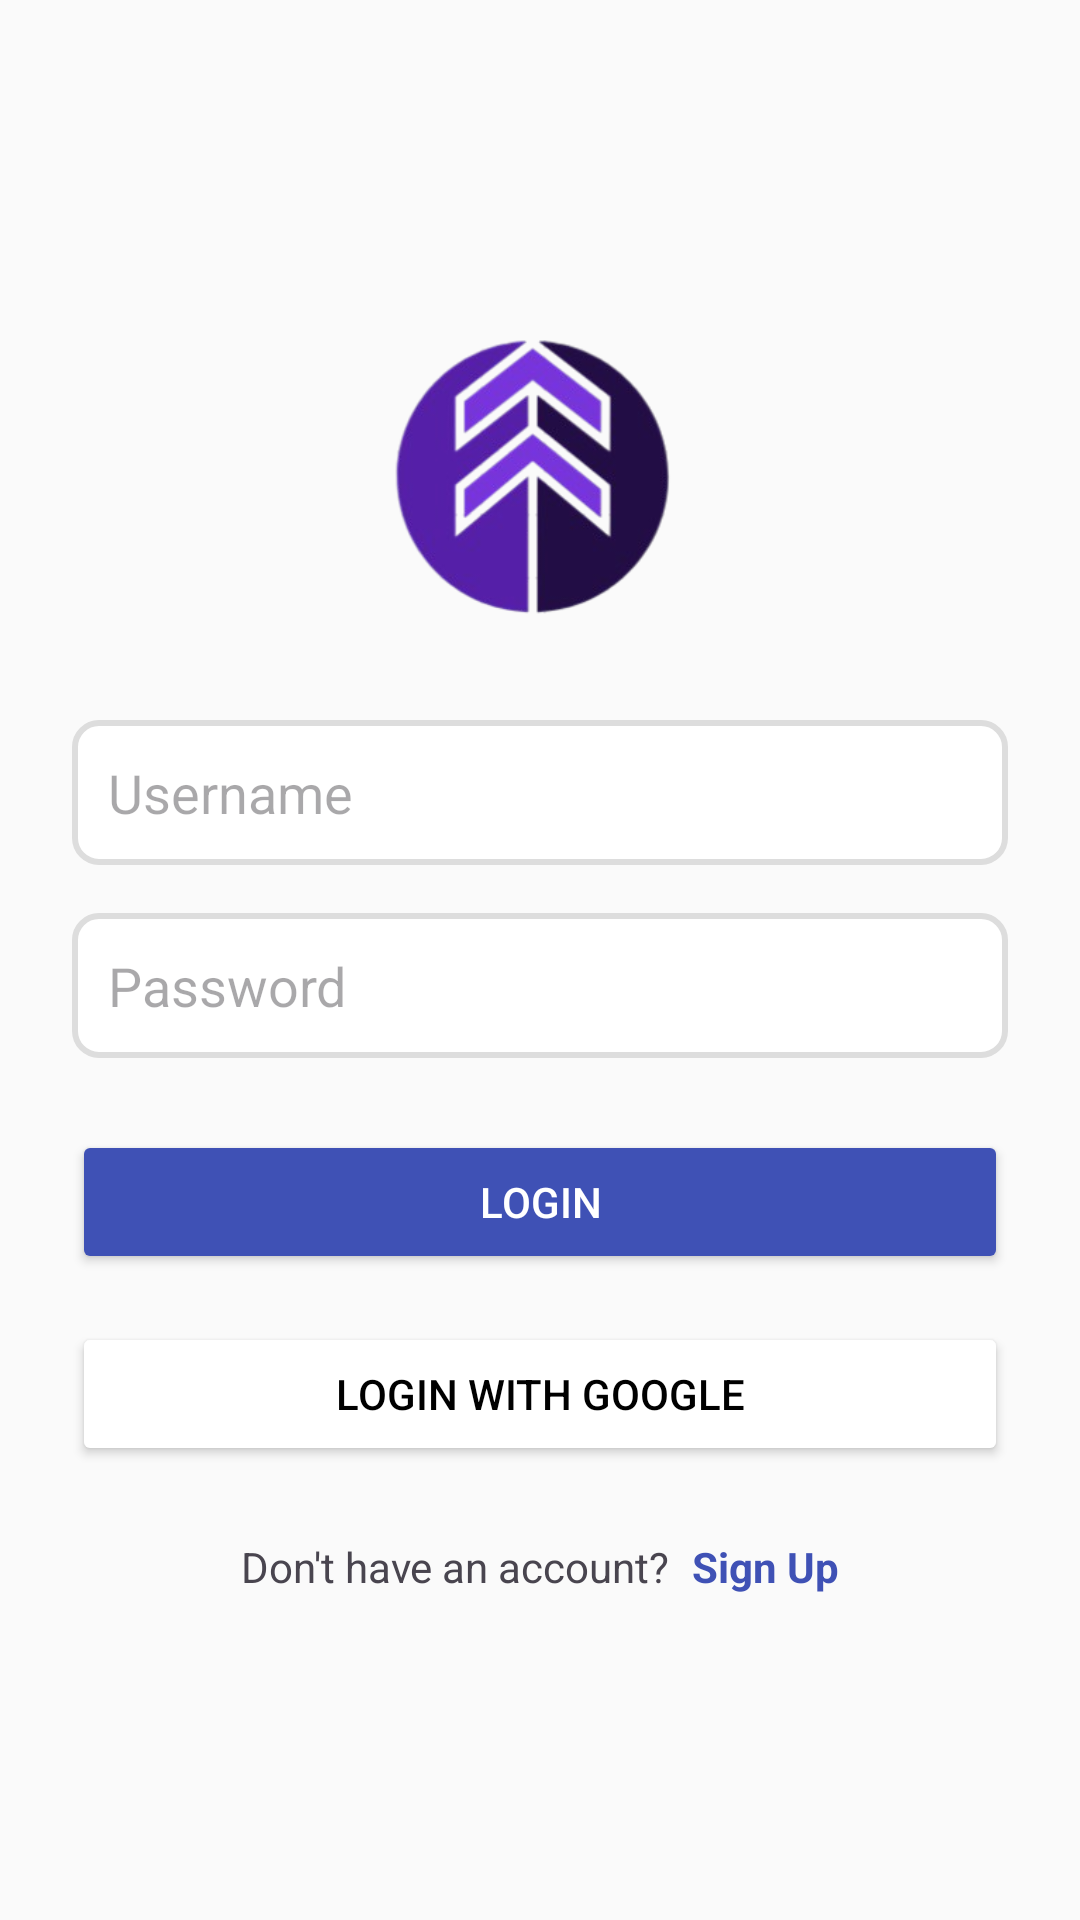

Reconstruct the res/layout file that produces this screen, plus the resources it refers to.
<!-- AndroidManifest.xml: activity theme Theme.Ems1 -->
<!-- res/layout/activity_login.xml -->
<?xml version="1.0" encoding="utf-8"?>
<LinearLayout
        xmlns:android="http://schemas.android.com/apk/res/android"
        android:layout_width="match_parent"
        android:layout_height="match_parent"
        android:orientation="vertical"
        android:padding="24dp"
        android:gravity="center"
        android:background="#FAFAFA"> 

    
    <ImageView
            android:id="@+id/appIcon"
            android:layout_width="100dp"
            android:layout_height="100dp"
            android:src="@drawable/app_logo"
    android:contentDescription="App Icon"
    android:layout_gravity="center"
    android:layout_marginBottom="32dp" />

    
    <EditText
            android:id="@+id/editTextUsername"
            android:layout_width="match_parent"
            android:layout_height="wrap_content"
            android:hint="Username"
            android:inputType="text"
            android:padding="12dp"
            android:background="@drawable/edit_text_background"
            android:layout_marginBottom="16dp" />

    
    <EditText
            android:id="@+id/editTextPassword"
            android:layout_width="match_parent"
            android:layout_height="wrap_content"
            android:hint="Password"
            android:inputType="textPassword"
            android:padding="12dp"
            android:background="@drawable/edit_text_background"
            android:layout_marginBottom="24dp" />

    
    <Button
            android:id="@+id/buttonLogin"
            android:layout_width="match_parent"
            android:layout_height="wrap_content"
            android:text="Login"
            android:textColor="#FFFFFF"
            android:backgroundTint="#3F51B5"
    android:layout_marginBottom="16dp" />

    
    <Button
            android:id="@+id/buttonGoogleLogin"
            android:layout_width="match_parent"
            android:layout_height="wrap_content"
            android:text="Login with Google"
            android:drawableStart="@drawable/ic_google_icon"
    android:drawablePadding="8dp"
    android:backgroundTint="#FFFFFF"
    android:textColor="#000000"
    android:layout_marginBottom="24dp"
    android:elevation="4dp" />

    
    <LinearLayout
            android:layout_width="wrap_content"
            android:layout_height="wrap_content"
            android:orientation="horizontal"
            android:gravity="center">

        <TextView
                android:id="@+id/tvNoAccount"
                android:layout_width="wrap_content"
                android:layout_height="wrap_content"
                android:text="Don't have an account? " />

        <TextView
                android:id="@+id/tvSignUp"
                android:layout_width="wrap_content"
                android:layout_height="wrap_content"
                android:text="Sign Up"
                android:textStyle="bold"
                android:textColor="#3F51B5"
                android:paddingStart="4dp"
                android:clickable="true" />

    </LinearLayout>
</LinearLayout>
<!-- resources referenced by this layout -->
<resources>
  <!-- drawable app_logo: png bitmap (drawable, 47733 bytes) -->
  <!-- drawable edit_text_background (drawable) -->
  <?xml version="1.0" encoding="utf-8"?>
  <shape xmlns:android="http://schemas.android.com/apk/res/android">
      <solid android:color="#FFFFFF" />
      <corners android:radius="8dp" />
      <stroke android:width="2dp" android:color="#DDDDDD" />
      <padding android:left="8dp" android:right="8dp" android:top="4dp" android:bottom="4dp" />
  </shape>
  <style name="Theme.Ems1" parent="Base.Theme.Ems1" />
  <style name="Base.Theme.Ems1" parent="Theme.Material3.DayNight.NoActionBar">
          
          
      </style>
</resources>
